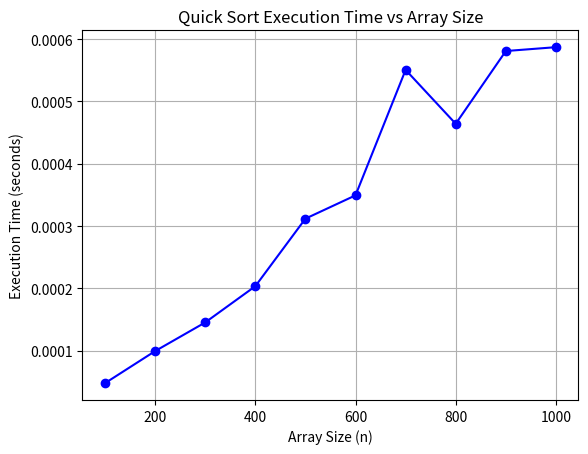

Python code for this plot:
# -*- coding: utf-8 -*-
"""graph1.ipynb

Automatically generated by Colab.

Original file is located at
    https://colab.research.google.com/drive/15JoJ0grf5a-rjuJ4SfD34DgwspxFcZJz
"""

import time
import random
import matplotlib.pyplot as plt

# Partition function for QuickSort
def partition(arr, lb, ub):
    pivot = arr[ub]  # Pivot element
    i = lb - 1  # Index of smaller element
    for j in range(lb, ub):
        if arr[j] <= pivot:
            i += 1
            arr[i], arr[j] = arr[j], arr[i]
    arr[i + 1], arr[ub] = arr[ub], arr[i + 1]
    return i + 1

# Quick Sort function
def quickSort(arr, lb, ub):
    if lb < ub:
        m = partition(arr, lb, ub)
        quickSort(arr, lb, m - 1)
        quickSort(arr, m + 1, ub)

# Function to generate a random array
def generate_random_array(n):
    return [random.randint(0, 1000) for _ in range(n)]

# Function to measure execution time for quickSort
def measure_quick_sort_time(n):
    arr = generate_random_array(n)
    start_time = time.time()  # Start time before sorting
    quickSort(arr, 0, len(arr) - 1)  # Perform QuickSort
    end_time = time.time()  # End time after sorting
    return end_time - start_time  # Return the time taken

# Array sizes for testing (you can adjust this range)
array_sizes = [100, 200, 300, 400, 500, 600, 700, 800, 900, 1000]
execution_times = []

# Measure execution time for each array size
for size in array_sizes:
    exec_time = measure_quick_sort_time(size)
    execution_times.append(exec_time)

# Plotting the results
plt.plot(array_sizes, execution_times, marker='o', linestyle='-', color='b')

# Adding labels and title to the graph
plt.xlabel('Array Size (n)')
plt.ylabel('Execution Time (seconds)')
plt.title('Quick Sort Execution Time vs Array Size')
plt.grid(True)

# Show the graph
plt.show()